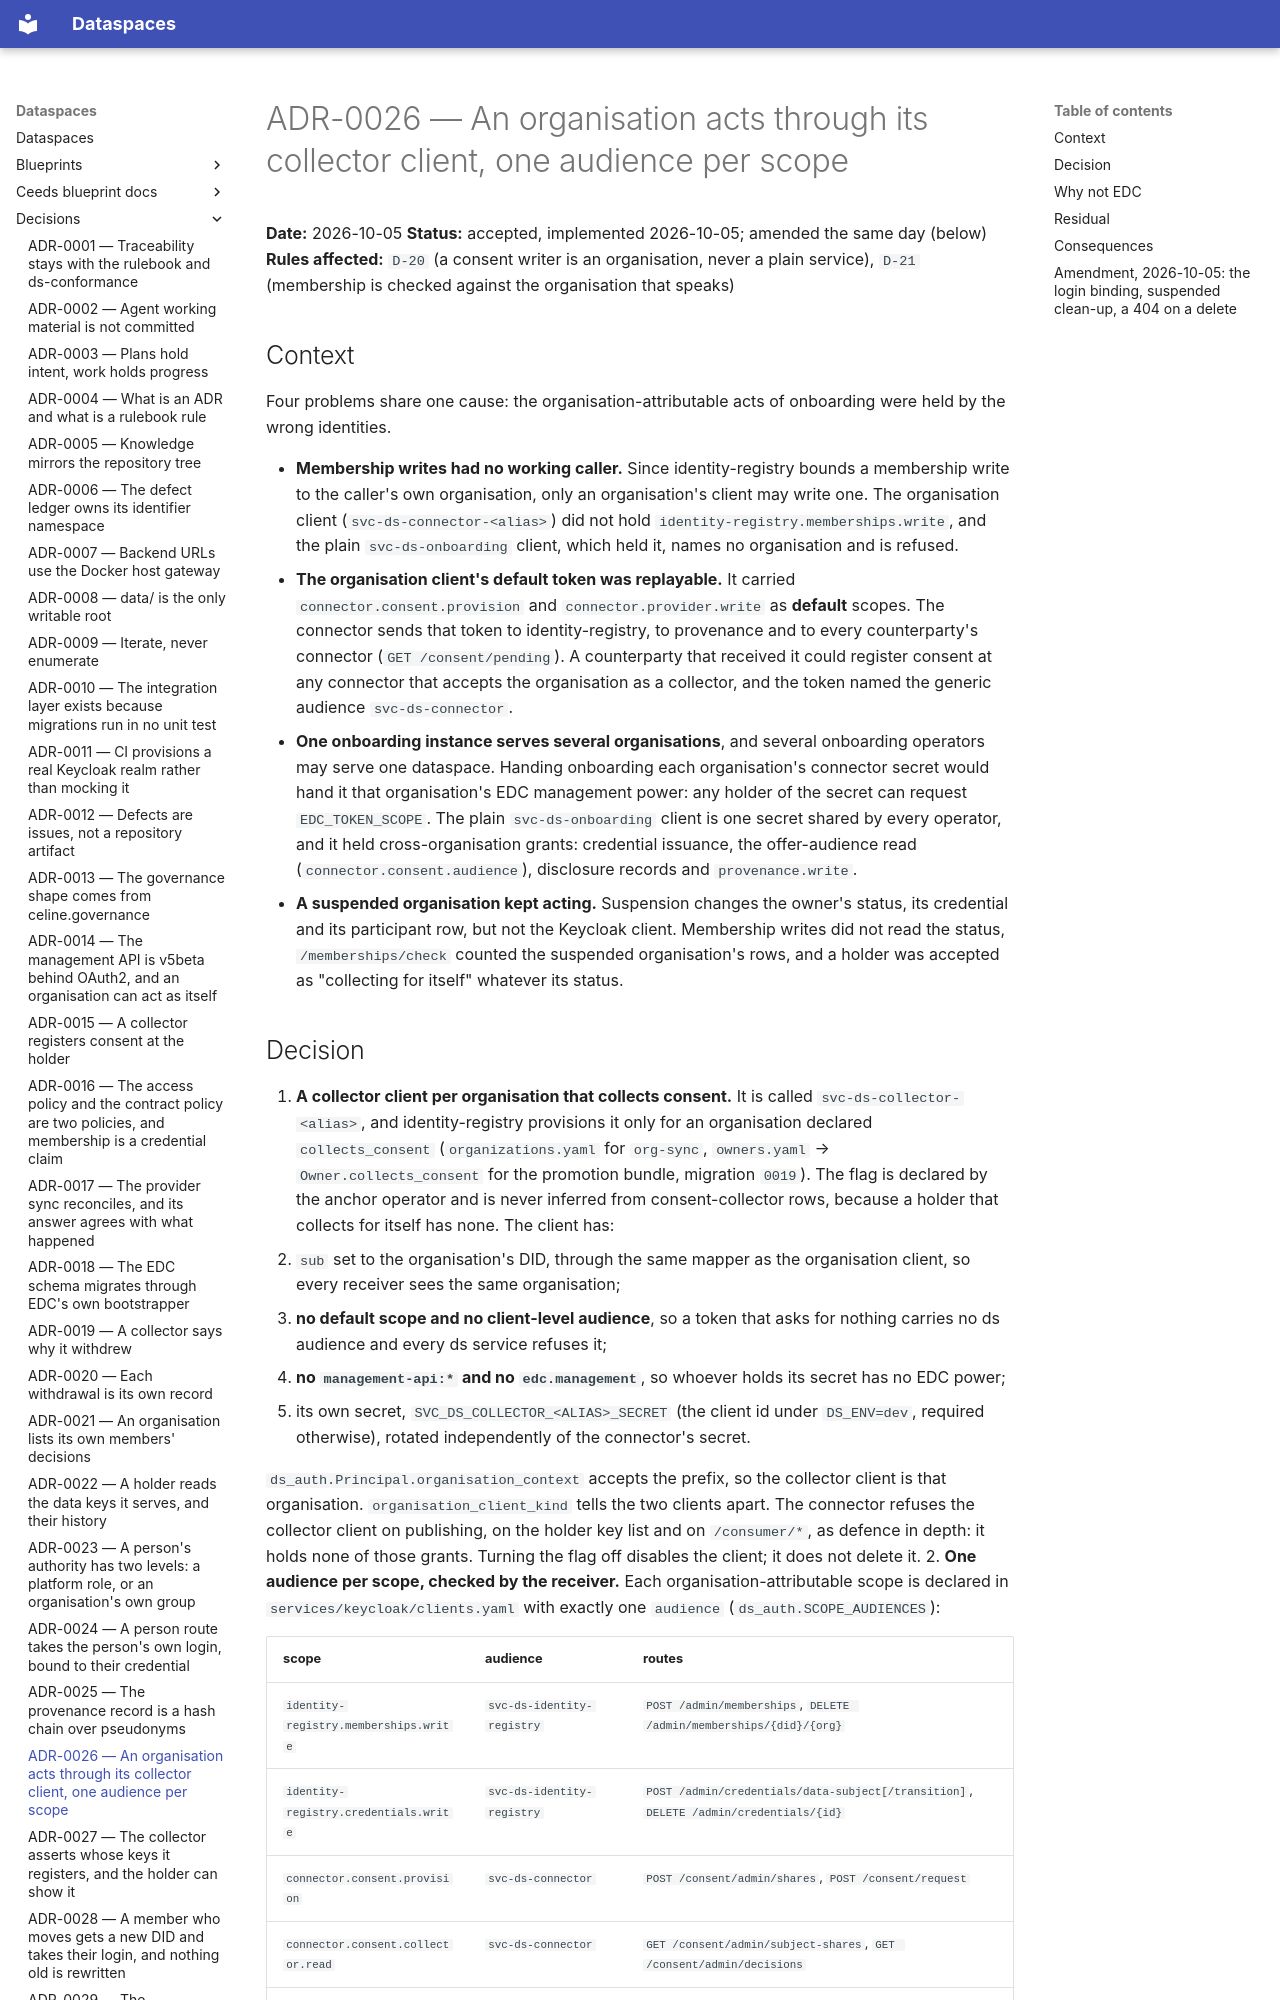

repository: spindoxlabs/ds · page: decisions/ADR-0026-an-organisation-acts-through-its-collector-client-one-audience-per-scope/index.html · generator: mkdocs

# ADR-0026 — An organisation acts through its collector client, one audience per scope

**Date:** 2026-10-05
**Status:** accepted, implemented 2026-10-05; amended the same day (below)
**Rules affected:** `D-20` (a consent writer is an organisation, never a plain service),
`D-21` (membership is checked against the organisation that speaks)

## Context

Four problems share one cause: the organisation-attributable acts of onboarding were
held by the wrong identities.

- **Membership writes had no working caller.** Since identity-registry bounds a
  membership write to the caller's own organisation, only an organisation's client may
  write one. The organisation client (`svc-ds-connector-<alias>`) did not hold
  `identity-registry.memberships.write`, and the plain `svc-ds-onboarding` client, which
  held it, names no organisation and is refused.
- **The organisation client's default token was replayable.** It carried
  `connector.consent.provision` and `connector.provider.write` as **default** scopes. The
  connector sends that token to identity-registry, to provenance and to every
  counterparty's connector (`GET /consent/pending`). A counterparty that received it could
  register consent at any connector that accepts the organisation as a collector, and the
  token named the generic audience `svc-ds-connector`.
- **One onboarding instance serves several organisations**, and several onboarding
  operators may serve one dataspace. Handing onboarding each organisation's connector
  secret would hand it that organisation's EDC management power: any holder of the secret
  can request `EDC_TOKEN_SCOPE`. The plain `svc-ds-onboarding` client is one secret
  shared by every operator, and it held cross-organisation grants: credential issuance,
  the offer-audience read (`connector.consent.audience`), disclosure records and
  `provenance.write`.
- **A suspended organisation kept acting.** Suspension changes the owner's status, its
  credential and its participant row, but not the Keycloak client. Membership writes did not
  read the status, `/memberships/check` counted the suspended organisation's rows, and a
  holder was accepted as "collecting for itself" whatever its status.
